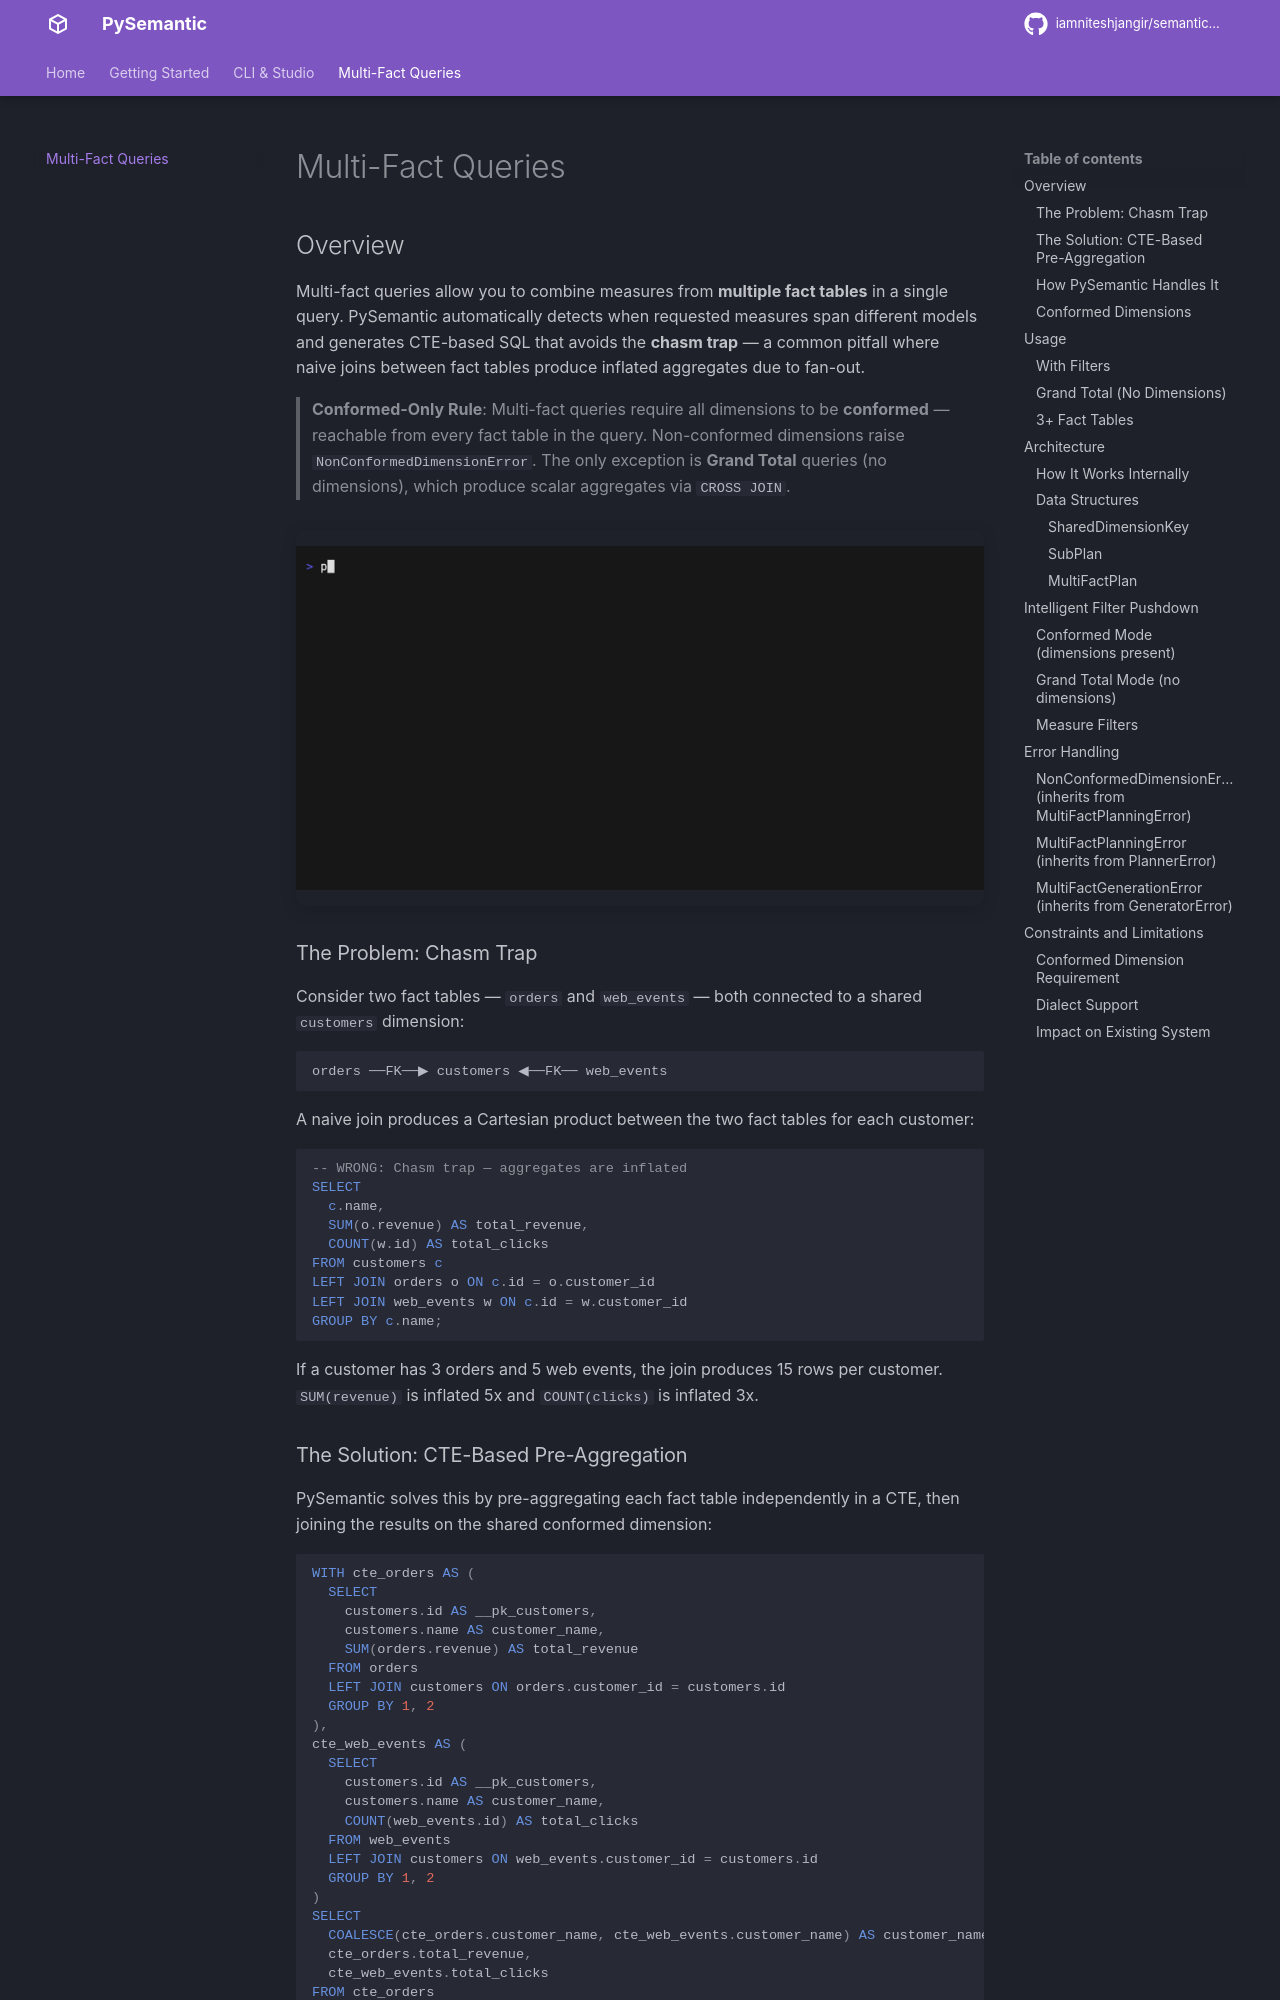

repository: iamniteshjangir/semantic-py · page: multi-fact-queries/index.html · generator: mkdocs

# Multi-Fact Queries

## Overview

Multi-fact queries allow you to combine measures from **multiple fact tables** in a single query. PySemantic automatically detects when requested measures span different models and generates CTE-based SQL that avoids the **chasm trap** — a common pitfall where naive joins between fact tables produce inflated aggregates due to fan-out.

> **Conformed-Only Rule**: Multi-fact queries require all dimensions to be **conformed** — reachable from every fact table in the query. Non-conformed dimensions raise `NonConformedDimensionError`. The only exception is **Grand Total** queries (no dimensions), which produce scalar aggregates via `CROSS JOIN`.

<div class="gif-container" markdown>

![multi-fact query demo](assets/gifs/multi-fact-queries.gif)

</div>

### The Problem: Chasm Trap

Consider two fact tables — `orders` and `web_events` — both connected to a shared `customers` dimension:

```
orders ──FK──▶ customers ◀──FK── web_events
```

A naive join produces a Cartesian product between the two fact tables for each customer:

```sql
-- WRONG: Chasm trap — aggregates are inflated
SELECT
  c.name,
  SUM(o.revenue) AS total_revenue,
  COUNT(w.id) AS total_clicks
FROM customers c
LEFT JOIN orders o ON c.id = o.customer_id
LEFT JOIN web_events w ON c.id = w.customer_id
GROUP BY c.name;
```

If a customer has 3 orders and 5 web events, the join produces 15 rows per customer. `SUM(revenue)` is inflated 5x and `COUNT(clicks)` is inflated 3x.

### The Solution: CTE-Based Pre-Aggregation

PySemantic solves this by pre-aggregating each fact table independently in a CTE, then joining the results on the shared conformed dimension:

```sql
WITH cte_orders AS (
  SELECT
    customers.id AS __pk_customers,
    customers.name AS customer_name,
    SUM(orders.revenue) AS total_revenue
  FROM orders
  LEFT JOIN customers ON orders.customer_id = customers.id
  GROUP BY 1, 2
),
cte_web_events AS (
  SELECT
    customers.id AS __pk_customers,
    customers.name AS customer_name,
    COUNT(web_events.id) AS total_clicks
  FROM web_events
  LEFT JOIN customers ON web_events.customer_id = customers.id
  GROUP BY 1, 2
)
SELECT
  COALESCE(cte_orders.customer_name, cte_web_events.customer_name) AS customer_name,
  cte_orders.total_revenue,
  cte_web_events.total_clicks
FROM cte_orders
FULL OUTER JOIN cte_web_events
  ON cte_orders.__pk_customers = cte_web_events.__pk_customers;
```

Each CTE aggregates at the correct grain. The `FULL OUTER JOIN` ensures customers that appear in only one fact table are still included.
